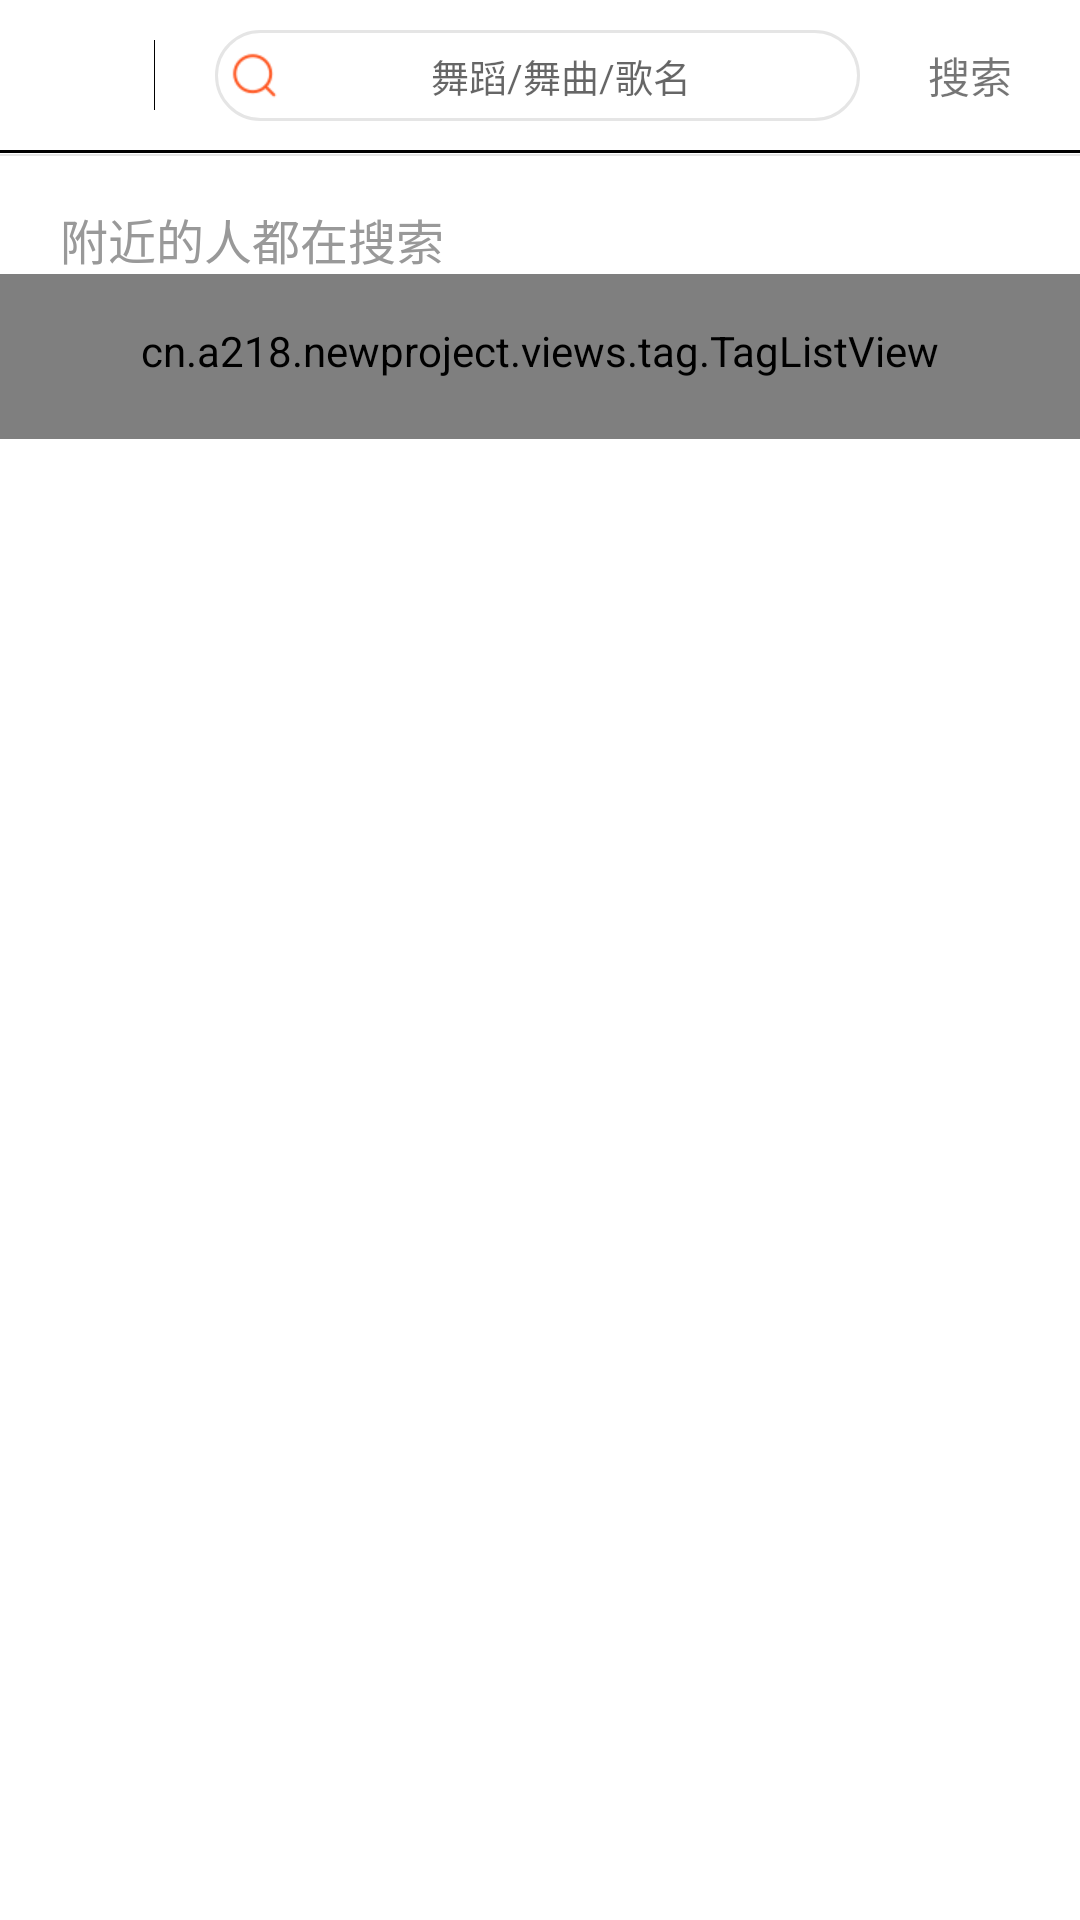

Write the Android layout XML for this screen, with the resource values it uses.
<!-- AndroidManifest.xml: application theme AppTheme -->
<!-- res/layout/activity_dances_search.xml -->
<LinearLayout xmlns:android="http://schemas.android.com/apk/res/android"
    xmlns:tools="http://schemas.android.com/tools"
    android:layout_width="match_parent"
    android:layout_height="match_parent"
    android:background="@android:color/white"
    android:orientation="vertical">

    <LinearLayout
        android:layout_width="match_parent"
        android:layout_height="wrap_content"
        android:orientation="vertical">

        <LinearLayout
            android:id="@+id/index_top_layout"
            android:layout_width="match_parent"
            android:layout_height="154px"
            android:layout_alignParentTop="true"
            android:background="@drawable/android_title_bg"
            android:gravity="center_vertical"
            android:orientation="horizontal">

            <ImageView
                android:id="@+id/iv_back"
                android:layout_width="154px"
                android:layout_height="wrap_content"
                android:layout_centerVertical="true"
                android:background="?attr/selectableItemBackgroundBorderless"
                android:onClick="onClick"
                android:paddingBottom="45px"
                android:paddingTop="45px"
                android:src="@drawable/back_selecter" />

            <View
                android:id="@+id/view_line"
                android:layout_width="1px"
                android:layout_height="70px"
                android:layout_centerVertical="true"
                android:layout_toRightOf="@id/iv_back"
                android:background="@android:color/black" />

            <EditText
                android:id="@+id/index_search_edit"
                android:layout_width="0dp"
                android:layout_height="match_parent"
                android:layout_marginBottom="30px"
                android:layout_marginLeft="60px"
                android:layout_marginTop="30px"
                android:layout_weight="1"
                android:background="@drawable/home_search_top"
                android:drawableLeft="@mipmap/icon_search"
                android:gravity="center"
                android:hint="舞蹈/舞曲/歌名"
                android:padding="5dp"
                android:textColor="@android:color/darker_gray"
                android:textSize="38px" />

            <TextView
                android:id="@+id/mTextViewSearch"
                android:layout_width="120px"
                android:layout_height="80px"
                android:layout_gravity="center_vertical"
                android:layout_marginLeft="50px"
                android:layout_marginRight="50px"
                android:gravity="center"
                android:onClick="onClick"
                android:text="搜索" />
        </LinearLayout>

        <View
            android:layout_width="match_parent"
            android:layout_height="2px"
            android:layout_alignParentBottom="true"
            android:background="@color/colorlinedarker_gray" />
    </LinearLayout>

    <RelativeLayout
        android:layout_width="match_parent"
        android:layout_height="match_parent">

        <LinearLayout
            android:id="@+id/mTagViewAll"
            android:layout_width="match_parent"
            android:layout_height="match_parent"
            android:orientation="vertical">

            <TextView
                android:id="@+id/tag_title"
                android:layout_width="match_parent"
                android:layout_height="wrap_content"
                android:paddingLeft="60px"
                android:paddingRight="60px"
                android:paddingTop="16.0dip"
                android:text="附近的人都在搜索"
                android:textColor="@color/color_shenhui"
                android:textSize="16.0sp" />

            <cn.a218.newproject.views.tag.TagListView xmlns:f="http://schemas.android.com/apk/res-auto"
                android:id="@+id/tagview"
                android:layout_width="match_parent"
                android:layout_height="wrap_content"
                android:paddingBottom="60px"
                android:paddingLeft="60px"
                android:paddingRight="60px"
                android:paddingTop="16.0dip"
                f:horizontalSpacing="@dimen/tag_horizontal_spacing"
                f:orientation="horizontal"
                f:verticalSpacing="@dimen/tag_vertical_spacing" />
        </LinearLayout>
        <ListView
            android:id="@+id/mListView"
            android:layout_width="match_parent"
            android:visibility="gone"
            android:layout_height="match_parent"></ListView>
    </RelativeLayout>
</LinearLayout>
<!-- resources referenced by this layout -->
<resources>
  <color name="color_shenhui">#ff999999</color>
  <color name="colorlinedarker_gray">#e5e5e5</color>
  <dimen name="tag_horizontal_spacing">8.0dip</dimen>
  <dimen name="tag_vertical_spacing">6.0dip</dimen>
  <!-- drawable back_selecter (drawable) -->
  <?xml version="1.0" encoding="utf-8"?>
  <selector xmlns:android="http://schemas.android.com/apk/res/android" >
      
      <item android:drawable="@mipmap/fanhui_p" android:state_enabled="true" android:state_pressed="false"></item>
      <item android:drawable="@mipmap/fanhui" android:state_enabled="true" android:state_pressed="true"></item>
      <item android:drawable="@mipmap/fanhui" android:state_checked="true" android:state_enabled="true"></item>
      <item android:drawable="@mipmap/fanhui_p"/>
  
  </selector>
  <!-- drawable home_search_top (drawable) -->
  <shape xmlns:android="http://schemas.android.com/apk/res/android"
      android:shape="rectangle" >
  
      <solid android:color="#ffffff" />
  
      <stroke
          android:width="1dip"
          android:color="#e5e5e5" />
  
      <padding
          android:bottom="10dp"
          android:left="10dp"
          android:right="10dp"
          android:top="10dp" />
  
      <corners android:radius="20dp" />
  
  </shape>
  <!-- mipmap icon_search: png bitmap (mipmap-xhdpi, 753 bytes) -->
  <style name="AppTheme" parent="Theme.AppCompat.Light.NoActionBar">
          
          <item name="colorPrimary">@color/colorPrimary</item>
          <item name="colorPrimaryDark">@color/colorPrimaryDark</item>
          <item name="colorAccent">@color/blue</item>
      </style>
  <color name="colorPrimary">#717574</color>
  <color name="colorPrimaryDark">#717574</color>
  <color name="blue">#ff33b5e5</color>
</resources>
